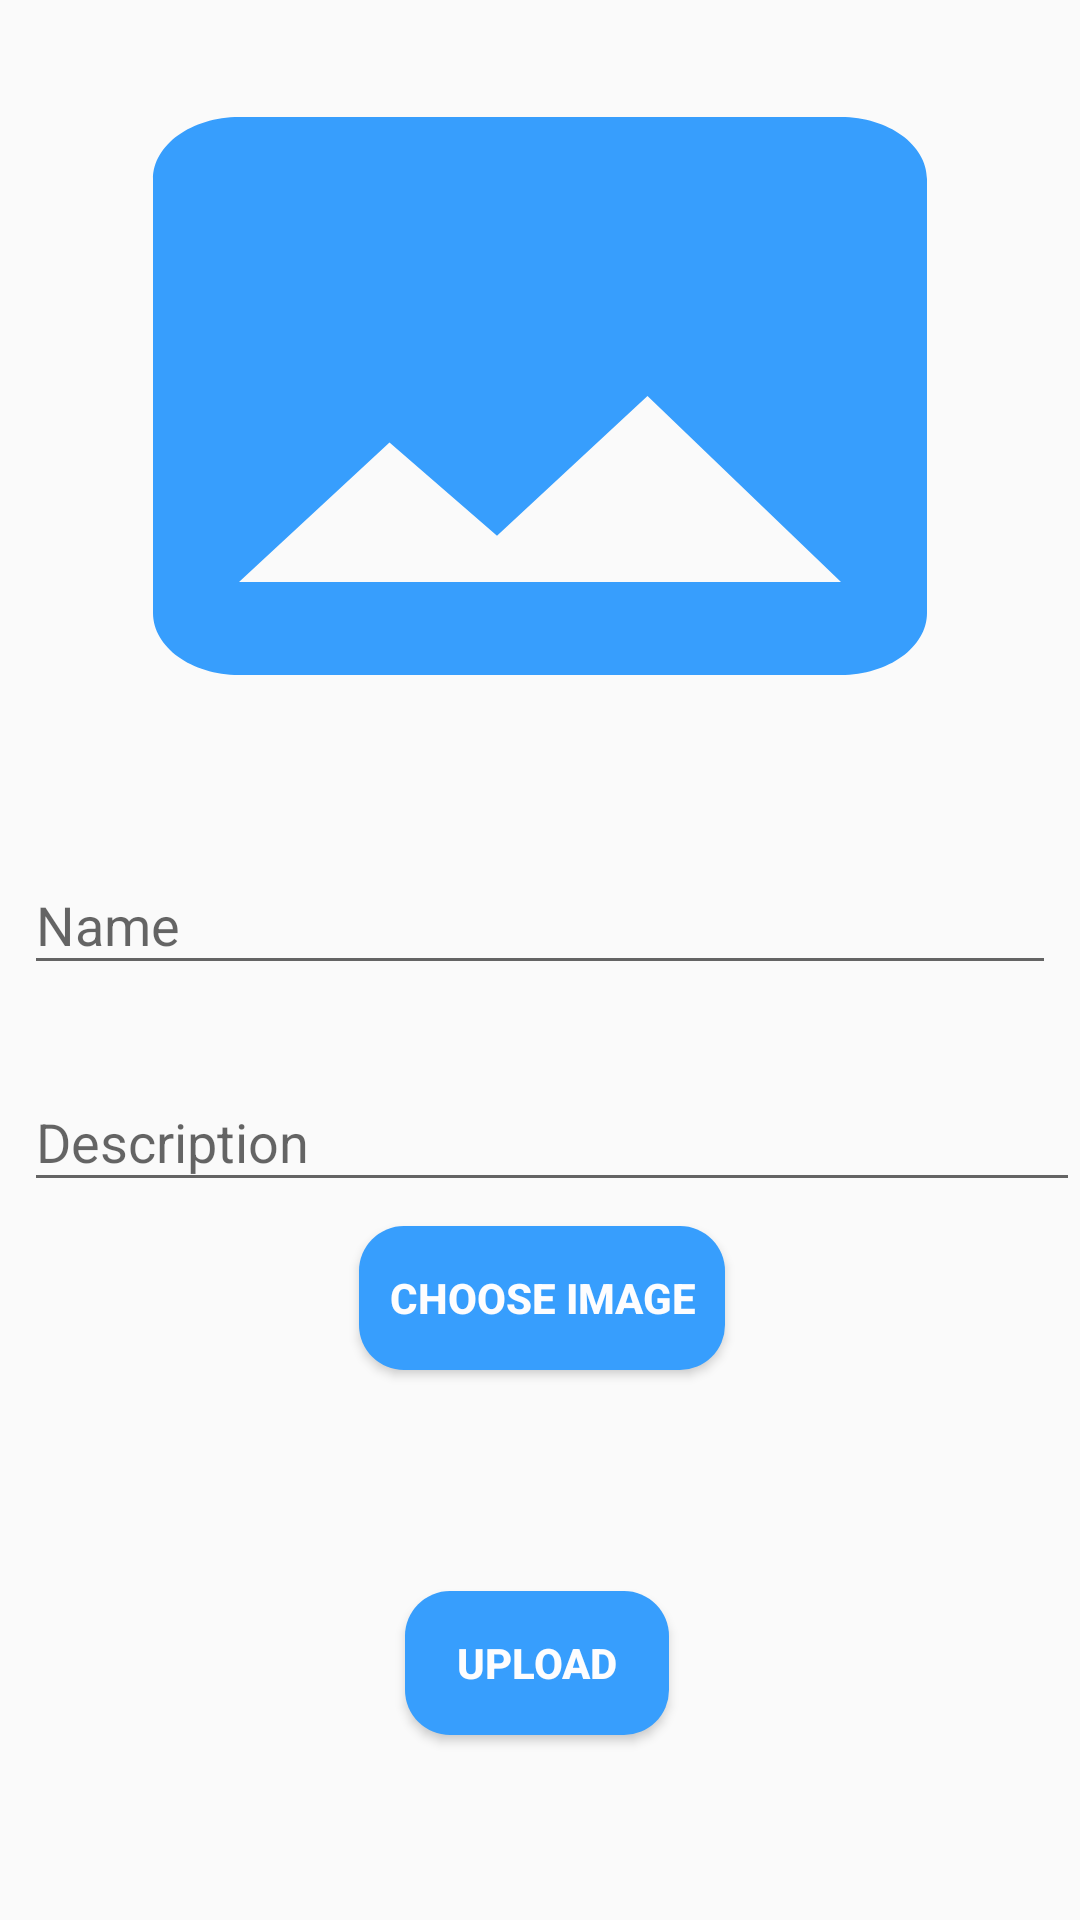

This screen was rendered from an Android layout file. Write that file and the resources it references.
<!-- AndroidManifest.xml: application theme AppTheme -->
<!-- res/layout/activity_edit_category.xml -->
<?xml version="1.0" encoding="utf-8"?>
<android.support.constraint.ConstraintLayout xmlns:android="http://schemas.android.com/apk/res/android"
    xmlns:app="http://schemas.android.com/apk/res-auto"
    xmlns:tools="http://schemas.android.com/tools"
    android:layout_width="match_parent"
    android:layout_height="match_parent"
    tools:context=".Admin.Activiteis.EditCategory">


    <ImageView
        android:id="@+id/display_Image_Category"
        android:layout_width="0dp"
        android:layout_height="0dp"
        android:layout_marginStart="8dp"
        android:layout_marginTop="8dp"
        android:scaleType="fitXY"
        android:layout_marginEnd="8dp"
        android:src="@drawable/image"
        app:layout_constraintBottom_toTopOf="@id/gLine"
        app:layout_constraintEnd_toEndOf="parent"
        app:layout_constraintStart_toStartOf="parent"
        app:layout_constraintTop_toTopOf="parent" />

    <android.support.constraint.Guideline
        android:id="@+id/gLine"
        android:orientation="horizontal"
        app:layout_constraintGuide_percent="0.40"
        android:layout_width="wrap_content"
        android:layout_height="wrap_content" />

    <android.support.design.widget.TextInputLayout
        android:id="@+id/category_name"
        android:layout_width="match_parent"
        android:layout_height="wrap_content"
        android:layout_marginStart="8dp"
        android:layout_marginTop="20dp"
        android:layout_marginEnd="8dp"
        app:layout_constraintEnd_toEndOf="parent"
        app:layout_constraintHorizontal_bias="0.0"
        app:layout_constraintStart_toStartOf="parent"
        app:layout_constraintTop_toBottomOf="@+id/display_Image_Category">

        <android.support.design.widget.TextInputEditText
            android:layout_width="match_parent"
            android:layout_height="wrap_content"
            android:hint="@string/name" />

    </android.support.design.widget.TextInputLayout>

    <Button
        android:id="@+id/choose_image"
        android:layout_width="wrap_content"
        android:layout_height="wrap_content"
        android:layout_marginStart="8dp"
        android:layout_marginTop="8dp"
        android:background="@drawable/roundedbutton"
        android:padding="10dp"
        android:text="@string/choose_the_image"
        android:textColor="@color/colorPrimaryDark"
        android:textStyle="bold"
        app:layout_constraintEnd_toEndOf="@+id/display_Image_Category"
        app:layout_constraintHorizontal_bias="0.484"
        app:layout_constraintStart_toStartOf="@+id/category_name"
        app:layout_constraintTop_toBottomOf="@+id/description" />

    <android.support.design.widget.TextInputLayout
        android:id="@+id/description"
        android:layout_width="match_parent"
        android:layout_height="wrap_content"
        android:layout_marginStart="8dp"
        android:layout_marginTop="20dp"
        app:layout_constraintStart_toStartOf="parent"
        app:layout_constraintTop_toBottomOf="@+id/category_name">

        <EditText
            android:layout_width="match_parent"
            android:layout_height="wrap_content"
            android:hint="@string/description" />

    </android.support.design.widget.TextInputLayout>

    <Button
        android:id="@+id/Upload"
        android:layout_width="wrap_content"
        android:layout_height="wrap_content"
        android:layout_marginTop="20dp"
        android:layout_marginBottom="8dp"
        android:background="@drawable/roundedbutton"
        android:padding="10dp"
        android:text="@string/upload"
        android:textColor="@color/colorPrimaryDark"
        android:textStyle="bold"
        app:layout_constraintBottom_toBottomOf="parent"
        app:layout_constraintEnd_toEndOf="@+id/choose_image"
        app:layout_constraintHorizontal_bias="0.455"
        app:layout_constraintStart_toStartOf="@+id/choose_image"
        app:layout_constraintTop_toBottomOf="@+id/choose_image" />

</android.support.constraint.ConstraintLayout>
<!-- resources referenced by this layout -->
<resources>
  <color name="colorPrimaryDark">#FDFDFE</color>
  <!-- drawable image (drawable-anydpi) -->
  <vector xmlns:android="http://schemas.android.com/apk/res/android"
      android:width="24dp"
      android:height="24dp"
      android:viewportWidth="24"
      android:viewportHeight="24"
      android:tint="#379EFD">
      <path
          android:fillColor="#FF000000"
          android:pathData="M21,19V5c0,-1.1 -0.9,-2 -2,-2H5c-1.1,0 -2,0.9 -2,2v14c0,1.1 0.9,2 2,2h14c1.1,0 2,-0.9 2,-2zM8.5,13.5l2.5,3.01L14.5,12l4.5,6H5l3.5,-4.5z"/>
  </vector>
  <!-- drawable roundedbutton (drawable) -->
  <?xml version="1.0" encoding="utf-8"?>
  <shape xmlns:android="http://schemas.android.com/apk/res/android"
      android:shape="rectangle">
      <solid android:color="#379EFD" />
      <corners android:bottomRightRadius="15dp"
          android:bottomLeftRadius="15dp"
          android:topRightRadius="15dp"
          android:topLeftRadius="15dp"/>
  </shape>
  <string name="choose_the_image">Choose Image</string>
  <string name="description">Description</string>
  <string name="name">Name</string>
  <string name="upload">Upload</string>
  <style name="AppTheme" parent="Theme.AppCompat.Light.DarkActionBar">
          
          <item name="colorPrimary">@color/colorPrimary</item>
          <item name="colorPrimaryDark">@color/colorPrimaryDark</item>
          <item name="colorAccent">@color/colorAccent</item>
          <item name="android:statusBarColor" tools:ignore="NewApi">#379EFD</item>
          <item name="android:navigationBarColor" tools:ignore="NewApi">#379EFD</item>
  
      </style>
  <color name="colorPrimary">#379EFD</color>
  <color name="colorAccent">#379EFD</color>
</resources>
